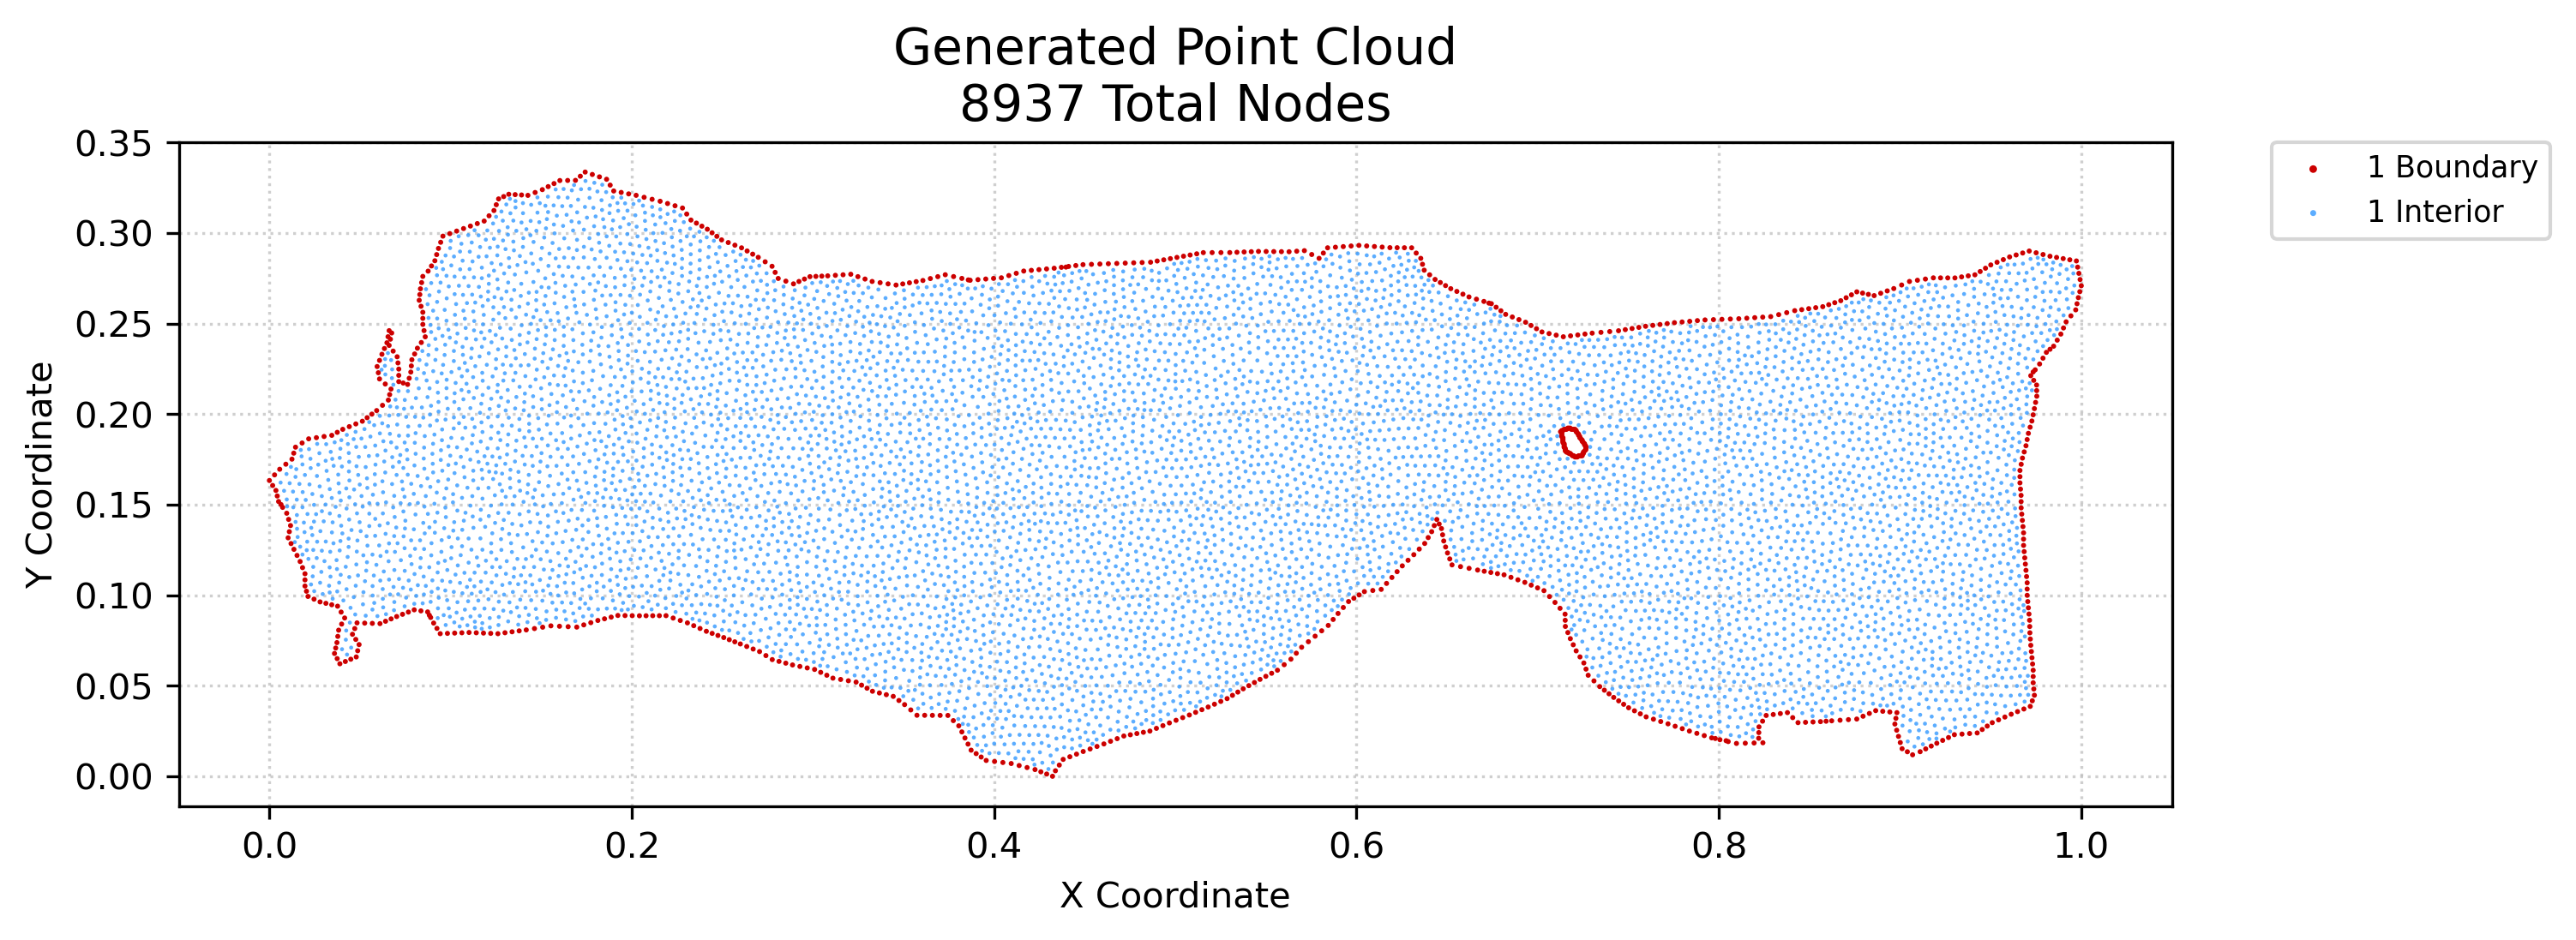

Data behind this chart, as committed beside it:
x, y, region, classification
0.0, 0.1633, 1, boundary
0.0018, 0.1606, 1, boundary
0.002845, 0.1664, 1, boundary
0.0036, 0.1578, 1, boundary
0.004333, 0.1548, 1, boundary
0.005065, 0.1517, 1, boundary
0.00569, 0.1695, 1, boundary
0.007306, 0.1485, 1, boundary
0.00907, 0.1723, 1, boundary
0.009546, 0.1452, 1, boundary
0.01034, 0.1317, 1, boundary
0.01061, 0.1418, 1, boundary
0.011, 0.135, 1, boundary
0.01166, 0.1384, 1, boundary
0.01194, 0.1285, 1, boundary
0.01245, 0.1751, 1, boundary
0.01354, 0.1253, 1, boundary
0.01344, 0.1784, 1, boundary
0.01442, 0.1817, 1, boundary
0.01525, 0.1219, 1, boundary
0.01695, 0.1186, 1, boundary
0.01805, 0.184, 1, boundary
0.01829, 0.1152, 1, boundary
0.01963, 0.105, 1, boundary
0.01963, 0.1084, 1, boundary
0.01963, 0.1118, 1, boundary
0.02046, 0.1022, 1, boundary
0.02129, 0.0993, 1, boundary
0.02168, 0.1863, 1, boundary
0.02463, 0.09779, 1, boundary
0.02593, 0.187, 1, boundary
0.02796, 0.09627, 1, boundary
0.03018, 0.1876, 1, boundary
0.03119, 0.09548, 1, boundary
0.03441, 0.0947, 1, boundary
0.03443, 0.1882, 1, boundary
0.03592, 0.0678, 1, boundary
0.0366, 0.0708, 1, boundary
0.03741, 0.06496, 1, boundary
0.03727, 0.0738, 1, boundary
0.03763, 0.09391, 1, boundary
0.03746, 0.1899, 1, boundary
0.03774, 0.07723, 1, boundary
0.03821, 0.08067, 1, boundary
0.0389, 0.06211, 1, boundary
0.03958, 0.09065, 1, boundary
0.03987, 0.08403, 1, boundary
0.04049, 0.1916, 1, boundary
0.04153, 0.0874, 1, boundary
0.04191, 0.06337, 1, boundary
0.0441, 0.193, 1, boundary
0.04493, 0.06462, 1, boundary
0.04584, 0.07839, 1, boundary
0.0471, 0.08154, 1, boundary
0.04794, 0.06588, 1, boundary
0.04767, 0.07555, 1, boundary
0.0477, 0.1945, 1, boundary
0.04836, 0.08469, 1, boundary
0.04872, 0.0693, 1, boundary
0.0495, 0.07271, 1, boundary
... 8,877 more rows
